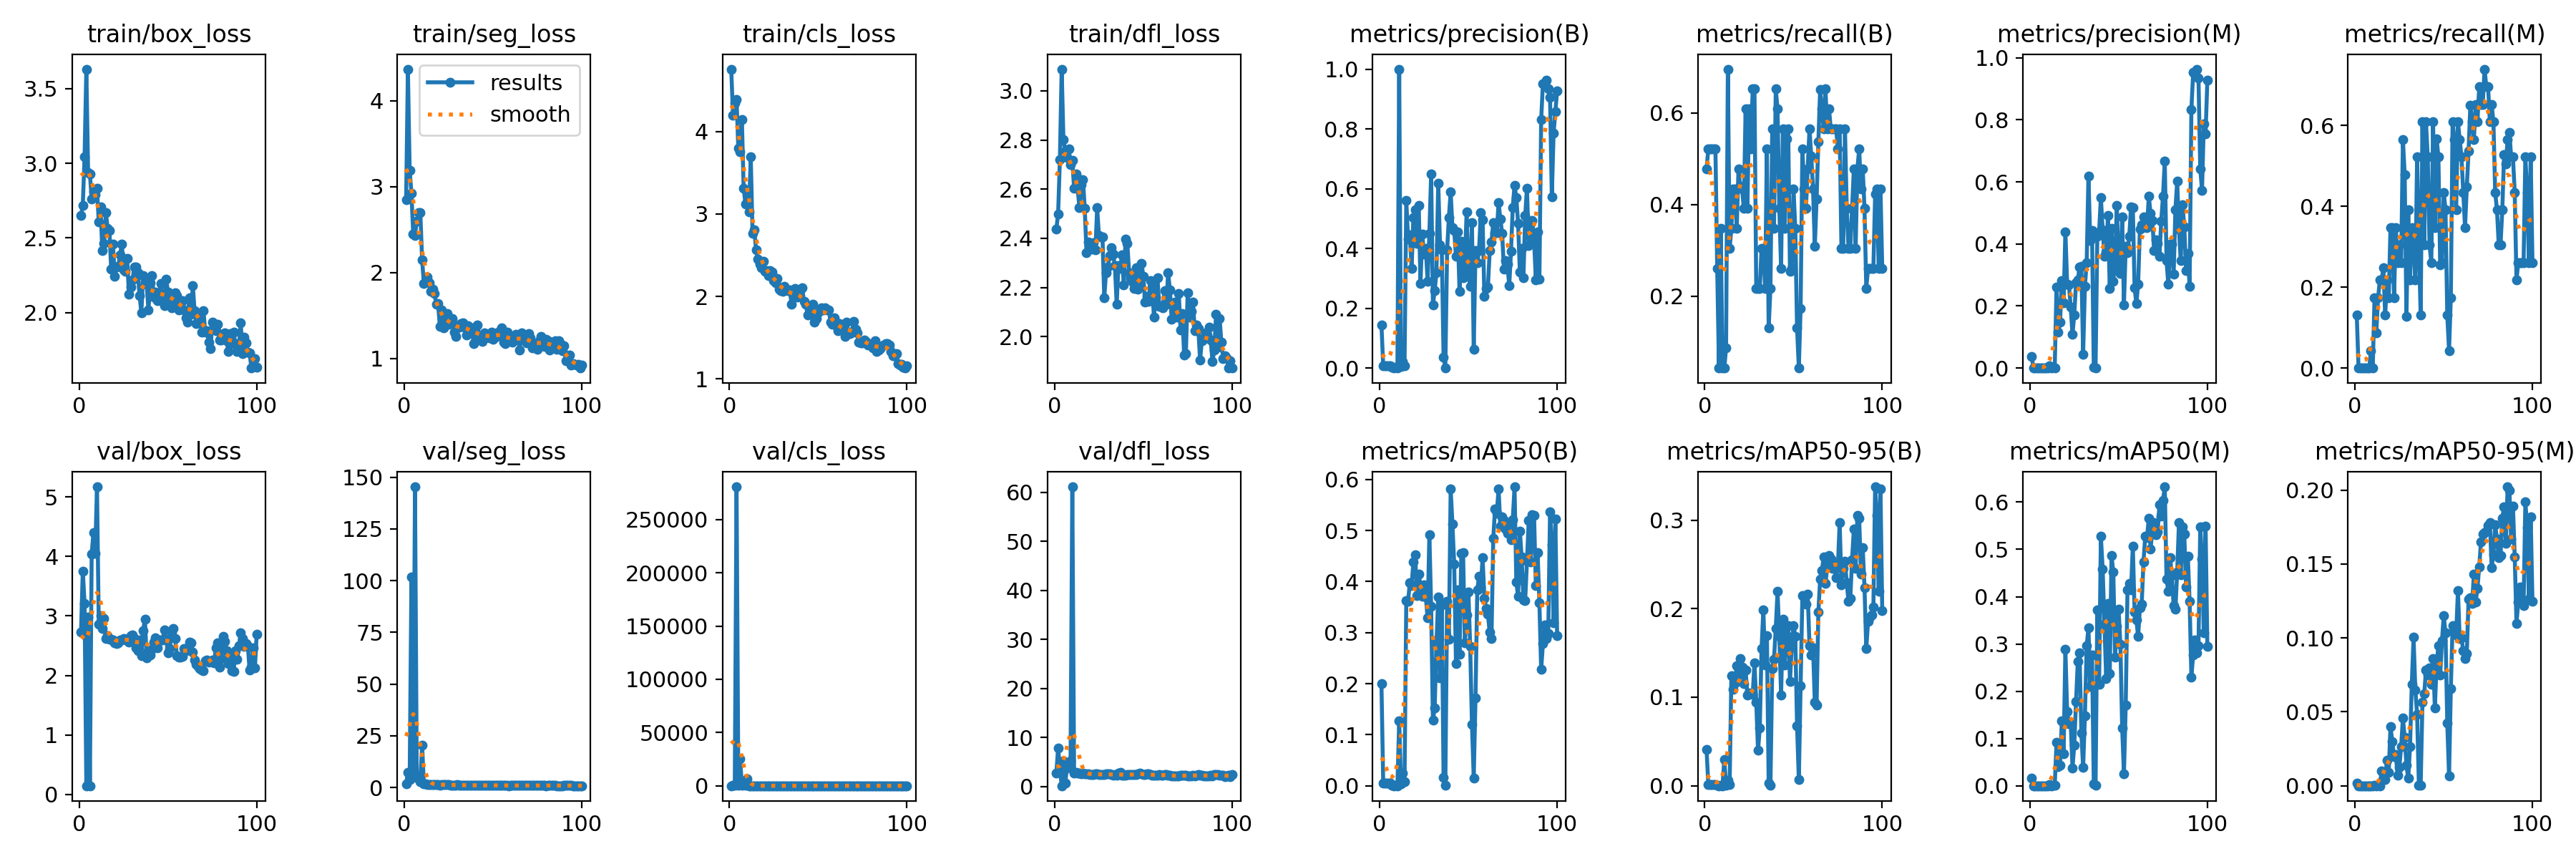

Source data for this figure (header and first rows):
epoch, time, train/box_loss, train/seg_loss, train/cls_loss, train/dfl_loss, metrics/precision(B), metrics/recall(B), metrics/mAP50(B), metrics/mAP50-95(B), metrics/precision(M), metrics/recall(M), metrics/mAP50(M), metrics/mAP50-95(M), val/box_loss, val/seg_loss, val/cls_loss, val/dfl_loss, lr/pg0, lr/pg1, lr/pg2
1, 231.4, 2.652, 2.852, 4.757, 2.437, 0.1452, 0.4783, 0.1994, 0.04086, 0.03731, 0.1304, 0.01673, 0.00172, 2.734, 1.794, 17.98, 2.724, 0.0005487, 0.0005487, 0.0005487
2, 437.8, 2.718, 4.369, 4.195, 2.499, 0.00737, 0.5217, 0.00504, 0.00098, 0, 0, 0, 0, 3.756, 7.419, 757.8, 7.815, 0.001093, 0.001093, 0.001093
3, 646.6, 3.042, 3.187, 4.349, 2.72, 0.00737, 0.5217, 0.00504, 0.00098, 0, 0, 0, 0, 3.213, 3.953, 193.8, 3.747, 0.001627, 0.001627, 0.001627
4, 839.5, 3.629, 2.923, 4.388, 3.088, 0.00737, 0.5217, 0.00504, 0.00098, 0, 0, 0, 0, 0.1449, 101.9, 280875, 0.1246, 0.001617, 0.001617, 0.001617
5, 1039, 2.937, 2.445, 3.796, 2.802, 0.00737, 0.5217, 0.00504, 0.00098, 0, 0, 0, 0, 2.977, 5.353, 623.4, 5.212, 0.001601, 0.001601, 0.001601
6, 1235, 2.929, 2.435, 3.754, 2.754, 0.00737, 0.5217, 0.00504, 0.00098, 0, 0, 0, 0, 0.1466, 145.4, 25363, 0.6793, 0.001584, 0.001584, 0.001584
7, 1430, 2.763, 2.6, 4.145, 2.729, 0.00388, 0.2609, 0.00155, 0.00019, 0, 0, 0, 0, 4.037, 4.902, 363.4, 3.79, 0.001568, 0.001568, 0.001568
8, 1625, 2.81, 2.695, 3.315, 2.765, 0.00018, 0.04348, 0.00011, 1e-05, 0, 0, 0, 0, 4.401, 5.76, 815.4, 4.121, 0.001551, 0.001551, 0.001551
9, 1823, 2.788, 2.699, 3.123, 2.698, 0.00314, 0.3478, 0.00162, 0.00037, 0.00042, 0.04348, 0.0001, 2e-05, 4.052, 2.724, 665.3, 5.195, 0.001535, 0.001535, 0.001535
10, 2020, 2.835, 2.153, 3.267, 2.716, 0.00038, 0.04348, 0.00013, 6e-05, 0, 0, 0, 0, 5.171, 20.67, 6715, 61.11, 0.001518, 0.001518, 0.001518
11, 2217, 2.607, 1.871, 3.022, 2.603, 1, 0.04348, 0.1273, 0.02926, 0.00673, 0.1739, 0.00187, 0.0002, 2.863, 1.709, 71.86, 2.758, 0.001502, 0.001502, 0.001502
12, 2414, 2.708, 1.902, 3.697, 2.662, 0.00512, 0.08696, 0.00317, 0.00069, 0.00033, 0.08696, 0.00019, 2e-05, 3.008, 1.675, 47.43, 2.824, 0.001485, 0.001485, 0.001485
13, 2609, 2.414, 1.948, 2.769, 2.603, 0.02233, 0.6956, 0.02426, 0.00594, 0.00211, 0.1739, 0.00167, 0.00019, 2.793, 1.623, 3.529, 2.636, 0.001469, 0.001469, 0.001469
14, 2811, 2.462, 1.885, 2.806, 2.526, 0.00793, 0.3044, 0.00779, 0.00143, 0.00084, 0.2174, 0.00056, 8e-05, 2.954, 1.605, 3.897, 2.689, 0.001452, 0.001452, 0.001452
15, 3007, 2.67, 1.781, 2.563, 2.617, 0.5603, 0.3478, 0.3624, 0.1246, 0.2615, 0.2174, 0.0912, 0.00988, 2.621, 1.517, 4.677, 2.567, 0.001436, 0.001436, 0.001436
16, 3203, 2.565, 1.811, 2.451, 2.639, 0.4316, 0.4348, 0.3611, 0.1086, 0.1147, 0.248, 0.04092, 0.0054, 2.671, 1.467, 5.326, 2.723, 0.001419, 0.001419, 0.001419
17, 3398, 2.551, 1.759, 2.395, 2.522, 0.4461, 0.4348, 0.3975, 0.1158, 0.1477, 0.1304, 0.04297, 0.00433, 2.612, 1.369, 3.424, 2.548, 0.001403, 0.001403, 0.001403
18, 3595, 2.292, 1.628, 2.348, 2.343, 0.3329, 0.3478, 0.3923, 0.1357, 0.2829, 0.2174, 0.1378, 0.0173, 2.612, 1.452, 4.31, 2.619, 0.001386, 0.001386, 0.001386
19, 3795, 2.46, 1.64, 2.428, 2.386, 0.5041, 0.4783, 0.4381, 0.1255, 0.2106, 0.1739, 0.06751, 0.00883, 2.591, 1.553, 3.966, 2.544, 0.00137, 0.00137, 0.00137
20, 3995, 2.246, 1.372, 2.301, 2.372, 0.5291, 0.4399, 0.4521, 0.1437, 0.4392, 0.3478, 0.2882, 0.04027, 2.548, 1.226, 3.339, 2.483, 0.001353, 0.001353, 0.001353
21, 4197, 2.308, 1.568, 2.311, 2.356, 0.4173, 0.4348, 0.3723, 0.134, 0.2713, 0.3478, 0.1564, 0.02972, 2.534, 1.371, 2.973, 2.383, 0.001337, 0.001337, 0.001337
22, 4392, 2.311, 1.36, 2.253, 2.382, 0.5436, 0.3913, 0.4143, 0.1152, 0.2687, 0.1739, 0.1317, 0.01981, 2.55, 1.421, 2.506, 2.386, 0.00132, 0.00132, 0.00132
23, 4590, 2.388, 1.446, 2.312, 2.352, 0.2838, 0.6087, 0.3927, 0.1305, 0.1958, 0.3478, 0.1335, 0.0211, 2.592, 1.378, 6.059, 2.593, 0.001304, 0.001304, 0.001304
24, 4783, 2.459, 1.52, 2.298, 2.524, 0.4481, 0.3913, 0.3715, 0.1023, 0.1089, 0.2609, 0.03794, 0.00703, 2.6, 1.486, 2.893, 2.499, 0.001287, 0.001287, 0.001287
25, 4978, 2.289, 1.395, 2.192, 2.41, 0.3804, 0.6087, 0.3935, 0.105, 0.1714, 0.3044, 0.0853, 0.0125, 2.621, 1.466, 3.537, 2.475, 0.001271, 0.001271, 0.001271
26, 5172, 2.279, 1.461, 2.163, 2.405, 0.3996, 0.5217, 0.3694, 0.1039, 0.2748, 0.2609, 0.1778, 0.02649, 2.608, 1.266, 2.342, 2.425, 0.001254, 0.001254, 0.001254
27, 5367, 2.363, 1.468, 2.215, 2.406, 0.291, 0.6522, 0.3292, 0.1028, 0.2839, 0.5652, 0.2635, 0.04573, 2.579, 1.173, 2.202, 2.426, 0.001238, 0.001238, 0.001238
28, 5565, 2.123, 1.307, 2.088, 2.158, 0.4504, 0.6522, 0.4922, 0.1385, 0.3265, 0.4783, 0.2805, 0.03263, 2.558, 1.228, 1.91, 2.403, 0.001221, 0.001221, 0.001221
29, 5761, 2.173, 1.254, 2.074, 2.261, 0.6499, 0.2174, 0.3513, 0.0942, 0.3276, 0.1274, 0.111, 0.01394, 2.671, 1.292, 2.556, 2.532, 0.001205, 0.001205, 0.001205
30, 5954, 2.218, 1.383, 2.061, 2.282, 0.2121, 0.2174, 0.1287, 0.04, 0.04537, 0.3913, 0.03841, 0.00497, 2.683, 1.324, 2.591, 2.518, 0.001188, 0.001188, 0.001188
31, 6150, 2.306, 1.369, 2.122, 2.331, 0.2591, 0.2174, 0.1523, 0.06503, 0.2628, 0.2174, 0.1475, 0.02627, 2.62, 1.128, 2.634, 2.501, 0.001172, 0.001172, 0.001172
32, 6345, 2.306, 1.403, 2.079, 2.361, 0.3198, 0.3044, 0.2796, 0.1553, 0.3398, 0.3478, 0.2958, 0.06838, 2.464, 1.121, 2.421, 2.363, 0.001155, 0.001155, 0.001155
33, 6543, 2.267, 1.413, 2.07, 2.335, 0.6193, 0.3044, 0.3701, 0.1989, 0.6193, 0.3044, 0.3341, 0.1005, 2.413, 1.179, 2.203, 2.257, 0.001139, 0.001139, 0.001139
34, 6740, 2.114, 1.368, 2.082, 2.288, 0.4113, 0.2174, 0.2113, 0.1363, 0.4113, 0.2174, 0.2104, 0.06468, 2.597, 1.26, 3.534, 2.434, 0.001122, 0.001122, 0.001122
35, 6936, 2.002, 1.276, 1.907, 2.131, 0.395, 0.5217, 0.3538, 0.1699, 0.4443, 0.5217, 0.2773, 0.04834, 2.337, 1.136, 2.338, 2.236, 0.001106, 0.001106, 0.001106
36, 7131, 2.247, 1.38, 2.013, 2.288, 0.03566, 0.1304, 0.01619, 0.00265, 0.00223, 0.3044, 0.0039, 0.00051, 2.755, 1.146, 3.94, 2.647, 0.001089, 0.001089, 0.001089
37, 7330, 2.206, 1.352, 2.101, 2.278, 0.00162, 0.2174, 0.00128, 0.0004, 0.00097, 0.1304, 0.00082, 0.00015, 2.943, 1.205, 4.535, 2.832, 0.001073, 0.001073, 0.001073
38, 7526, 2.19, 1.359, 1.989, 2.332, 0.3948, 0.5652, 0.3616, 0.1323, 0.4257, 0.6087, 0.3723, 0.05635, 2.3, 1.131, 2.598, 2.239, 0.001056, 0.001056, 0.001056
39, 7719, 2.018, 1.174, 2.032, 2.209, 0.5045, 0.3478, 0.287, 0.1431, 0.4393, 0.3044, 0.2145, 0.0621, 2.418, 1.116, 3.215, 2.198, 0.00104, 0.00104, 0.00104
40, 7916, 2.199, 1.342, 2.087, 2.396, 0.5892, 0.6522, 0.5813, 0.1779, 0.5499, 0.6087, 0.5281, 0.0781, 2.348, 1.034, 3.821, 2.27, 0.001023, 0.001023, 0.001023
41, 8113, 2.251, 1.391, 2.101, 2.38, 0.4702, 0.6087, 0.5125, 0.2194, 0.4455, 0.5217, 0.4585, 0.07483, 2.44, 1.098, 3.2, 2.346, 0.001007, 0.001007, 0.001007
42, 8310, 2.105, 1.245, 1.936, 2.26, 0.4592, 0.3913, 0.4336, 0.1684, 0.3609, 0.3044, 0.3421, 0.07968, 2.562, 1.11, 3.366, 2.426, 0.0009904, 0.0009904, 0.0009904
43, 8503, 2.14, 1.267, 1.905, 2.237, 0.3743, 0.2609, 0.2386, 0.1028, 0.3743, 0.2609, 0.2271, 0.06839, 2.637, 1.055, 3.22, 2.397, 0.0009739, 0.0009739, 0.0009739
44, 8740, 2.081, 1.201, 1.779, 2.223, 0.4555, 0.5652, 0.3843, 0.1879, 0.4917, 0.6087, 0.3857, 0.08589, 2.464, 1.031, 2.498, 2.367, 0.0009574, 0.0009574, 0.0009574
45, 9000, 2.121, 1.303, 1.89, 2.195, 0.2565, 0.3478, 0.2572, 0.1361, 0.2565, 0.3478, 0.2374, 0.05273, 2.601, 1.012, 2.135, 2.441, 0.0009409, 0.0009409, 0.0009409
46, 9307, 2.198, 1.264, 1.792, 2.281, 0.4232, 0.5427, 0.4559, 0.1694, 0.4491, 0.5672, 0.4865, 0.08241, 2.592, 1.002, 3.692, 2.445, 0.0009244, 0.0009244, 0.0009244
47, 9598, 2.076, 1.251, 1.904, 2.192, 0.3028, 0.5652, 0.4563, 0.1812, 0.2795, 0.5217, 0.4521, 0.09482, 2.601, 1.105, 5.457, 2.527, 0.0009078, 0.0009078, 0.0009078
48, 9850, 2.049, 1.243, 1.69, 2.216, 0.347, 0.2545, 0.2807, 0.1175, 0.347, 0.2545, 0.2724, 0.07494, 2.762, 1.146, 3.586, 2.661, 0.0008913, 0.0008913, 0.0008913
49, 10105, 2.225, 1.309, 1.733, 2.299, 0.5235, 0.2609, 0.3341, 0.1573, 0.5235, 0.2609, 0.3367, 0.09801, 2.602, 1.026, 2.958, 2.587, 0.0008748, 0.0008748, 0.0008748
50, 10356, 2.138, 1.226, 1.801, 2.246, 0.318, 0.4348, 0.3801, 0.1811, 0.318, 0.4348, 0.3728, 0.1149, 2.378, 0.9653, 4.443, 2.474, 0.0008583, 0.0008583, 0.0008583
51, 10604, 2.097, 1.247, 1.825, 2.14, 0.2742, 0.3478, 0.2724, 0.1688, 0.3044, 0.3913, 0.2988, 0.1035, 2.451, 1.012, 3.353, 2.461, 0.0008418, 0.0008418, 0.0008418
52, 10855, 2.033, 1.296, 1.865, 2.163, 0.4861, 0.1304, 0.1207, 0.06765, 0.4861, 0.1304, 0.1222, 0.04228, 2.73, 1.071, 3.573, 2.498, 0.0008253, 0.0008253, 0.0008253
53, 11109, 2.079, 1.268, 1.838, 2.144, 0.06189, 0.04348, 0.01552, 0.00685, 0.2031, 0.04348, 0.02492, 0.00651, 2.79, 1.087, 4.689, 2.612, 0.0008088, 0.0008088, 0.0008088
54, 11358, 2.133, 1.322, 1.858, 2.227, 0.3933, 0.1739, 0.1719, 0.1133, 0.3933, 0.1739, 0.1701, 0.06582, 2.625, 1.047, 3.654, 2.394, 0.0007923, 0.0007923, 0.0007923
55, 11606, 2.113, 1.36, 1.839, 2.201, 0.3529, 0.5217, 0.3831, 0.2145, 0.3724, 0.6087, 0.4148, 0.1081, 2.332, 1.036, 3.194, 2.306, 0.0007758, 0.0007758, 0.0007758
56, 11854, 2.021, 1.194, 1.832, 2.08, 0.3932, 0.4348, 0.4107, 0.2131, 0.425, 0.5652, 0.4286, 0.1053, 2.312, 1.112, 2.006, 2.258, 0.0007593, 0.0007593, 0.0007593
57, 12106, 2.054, 1.174, 1.688, 2.161, 0.5204, 0.3913, 0.3898, 0.2053, 0.5204, 0.3913, 0.4139, 0.102, 2.31, 1.095, 2.01, 2.256, 0.0007428, 0.0007428, 0.0007428
58, 12324, 2.079, 1.305, 1.664, 2.238, 0.4959, 0.4783, 0.4464, 0.2163, 0.5168, 0.6087, 0.507, 0.1321, 2.318, 0.9608, 2.325, 2.248, 0.0007263, 0.0007263, 0.0007263
59, 12518, 2.017, 1.222, 1.74, 2.123, 0.2403, 0.5652, 0.3667, 0.1582, 0.258, 0.5652, 0.3673, 0.09974, 2.451, 0.9399, 7.971, 2.369, 0.0007098, 0.0007098, 0.0007098
60, 12714, 1.964, 1.236, 1.65, 2.125, 0.2664, 0.5056, 0.3466, 0.1474, 0.2069, 0.5217, 0.3509, 0.1001, 2.411, 0.9935, 8.612, 2.332, 0.0006933, 0.0006933, 0.0006933
... 40 more rows
